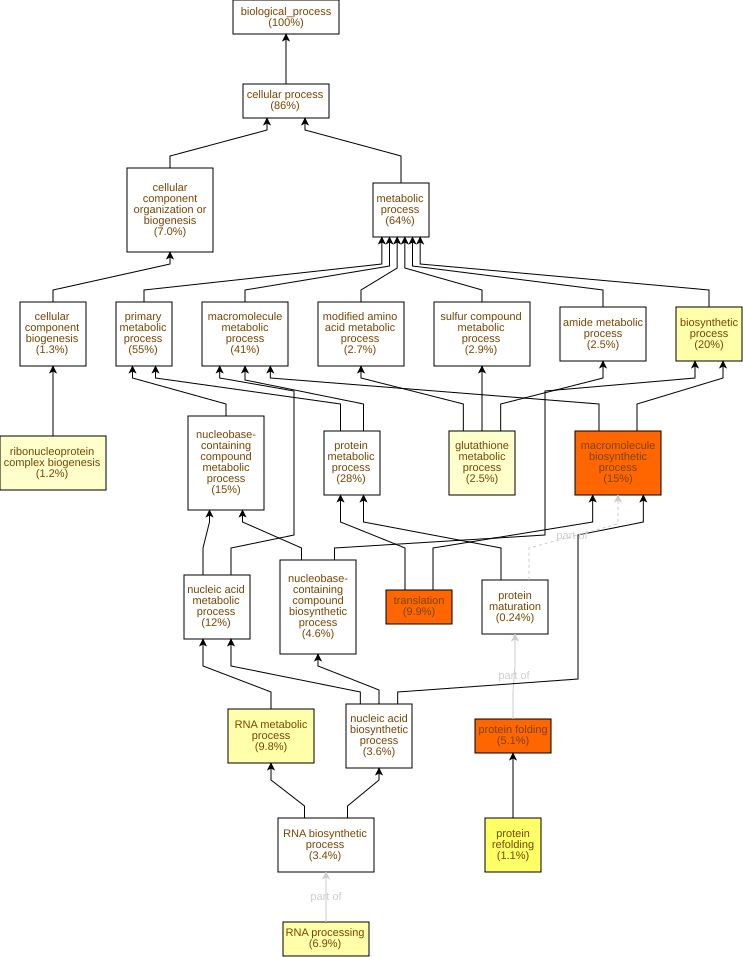

The data file committed next to this chart (first rows):
GO Term	Study #	Study Freq.	Pop. Freq.	p-value	q-value	name	gene products
GO:0006457	42	5.1%	1.1%	6.57E-19	5.36E-16	protein folding	Cc09g06020,Cc10g11150,Cc06g19940,Cc09g05…
GO:0006412	82	9.9%	3.9%	6.8E-16	2.77E-13	translation	Cc03g04150,Cc04g06860,Cc03g04830,Cc01g12…
GO:0009059	121	15%	7.1%	1.92E-15	5.22E-13	macromolecule biosynthetic process	Cc03g04150,Cc04g05330,Cc03g04830,Cc01g12…
GO:0042026	9	1.1%	0.12%	9.34E-9	1.9E-6	protein refolding	Cc09g06020,Cc01g10720,Cc03g07040,Cc04g02…
GO:0016070	81	9.8%	5.9%	3.1E-6	5.05E-4	RNA metabolic process	Cc09g04140,Cc03g01480,Cc04g05330,Cc01g14…
GO:0006396	57	6.9%	3.8%	4.07E-6	5.53E-4	RNA processing	Cc09g03050,Cc09g04140,Cc08g09020,Cc01g14…
GO:0009058	170	20%	15%	7.55E-6	8.79E-4	biosynthetic process	Cc04g05610,Cc03g04150,Cc02g15630,Cc04g05…
GO:0006749	21	2.5%	0.98%	3.48E-5	3.54E-3	glutathione metabolic process	Cc10g15460,Cc03g05560,Cc09g06130,Cc01g15…
GO:0022613	10	1.2%	0.3%	8.12E-5	7.35E-3	ribonucleoprotein complex biogenesis	Cc06g08630,Cc06g22960,Cc10g02110,Cc10g00…
GO:0090304	103	12%	8.8%	1.33E-4	0.0109	nucleic acid metabolic process	Cc07g11050,Cc09g04140,Cc07g16740,Cc04g05…
GO:0006913	11	1.3%	0.39%	1.79E-4	0.0133	nucleocytoplasmic transport	Cc06g08960,Cc02g36110,Cc04g01260,Cc02g01…
GO:0051169	11	1.3%	0.41%	3.29E-4	0.0223	nuclear transport	Cc06g08960,Cc02g36110,Cc04g01260,Cc02g01…
GO:0006575	22	2.7%	1.3%	4.86E-4	0.0305	modified amino acid metabolic process	Cc10g15460,Cc03g05560,Cc09g06130,Cc01g15…
GO:0006413	10	1.2%	0.38%	6.29E-4	0.0366	translational initiation	Cc05g13300,Cc01g03320,Cc06g23090,Cc05g13…
GO:0042254	8	0.96%	0.25%	6.3E-4	0.0366	ribosome biogenesis	Cc06g08630,Cc06g22960,Cc10g00690,Cc06g08…
GO:0006351	22	2.7%	1.3%	9.57E-4	0.0488	DNA-templated transcription	Cc06g16580,Cc07g14770,Cc04g08900,Cc10g12…
GO:0000027	3	0.36%	0.04%	1.02E-3	0.0488	ribosomal large subunit assembly	Cc09g05380,Cc04g01520,Cc02g22270
GO:0141187	30	3.6%	2.1%	1.41E-3	0.0637	nucleic acid biosynthetic process	Cc05g02930,Cc04g08900,Cc04g05330,Cc07g09…
GO:0006139	123	15%	12%	1.79E-3	0.0769	nucleobase-containing compound metabolic…	Cc07g11050,Cc09g04140,Cc07g16740,Cc04g05…
GO:0043603	21	2.5%	1.3%	2.27E-3	0.0927	amide metabolic process	Cc10g15460,Cc03g05560,Cc09g06130,Cc01g15…
GO:0032774	28	3.4%	2.0%	2.99E-3	0.116	RNA biosynthetic process	Cc05g02930,Cc04g08900,Cc04g05330,Cc07g09…
GO:0009057	25	3.0%	1.7%	3.13E-3	0.116	macromolecule catabolic process	Cc04g03870,Cc10g15790,Cc07g15110,Cc02g35…
GO:0016071	20	2.4%	1.3%	3.67E-3	0.13	mRNA metabolic process	Cc09g04140,Cc08g12210,Cc01g14370,Cc02g11…
GO:0032543	3	0.36%	0.05%	3.77E-3	0.13	mitochondrial translation	Cc04g06860,Cc03g14030,Cc01g12710
GO:0006790	24	2.9%	1.7%	4.38E-3	0.143	sulfur compound metabolic process	Cc10g15460,Cc03g05560,Cc09g06130,Cc01g15…
GO:0043933	24	2.9%	1.7%	4.38E-3	0.143	protein-containing complex organization	Cc11g08240,Cc09g05380,Cc04g01520,Cc07g09…
GO:0033365	7	0.84%	0.27%	4.51E-3	0.143	protein localization to organelle	Cc01g15660,Cc02g01310,Cc02g34650,Cc01g00…
GO:0065003	21	2.5%	1.4%	4.95E-3	0.144	protein-containing complex assembly	Cc11g08240,Cc09g05380,Cc04g01520,Cc07g09…
GO:0071826	8	0.96%	0.34%	5.09E-3	0.144	protein-RNA complex organization	Cc06g06010,Cc09g03900,Cc09g05380,Cc01g20…
GO:0022618	8	0.96%	0.34%	5.09E-3	0.144	protein-RNA complex assembly	Cc06g06010,Cc09g03900,Cc09g05380,Cc01g20…
GO:0006397	17	2.0%	1.1%	6.13E-3	0.161	mRNA processing	Cc09g04140,Cc08g12210,Cc01g14370,Cc11g10…
GO:0006364	13	1.6%	0.74%	6.77E-3	0.172	rRNA processing	Cc09g07750,Cc06g18540,Cc09g05380,Cc02g34…
GO:0016072	13	1.6%	0.74%	6.77E-3	0.172	rRNA metabolic process	Cc09g07750,Cc06g18540,Cc09g05380,Cc02g34…
GO:0016579	9	1.1%	0.44%	7.9E-3	0.189	protein deubiquitination	Cc10g15790,Cc11g03310,Cc07g15110,Cc08g02…
GO:0008380	15	1.8%	0.92%	7.95E-3	0.189	RNA splicing	Cc09g04140,Cc01g14370,Cc11g10620,Cc02g08…
GO:0009082	4	0.48%	0.11%	8.51E-3	0.193	branched-chain amino acid biosynthetic p…	Cc05g08250,Cc03g07310,Cc02g25590,Cc09g04…
GO:0030150	3	0.36%	0.06%	8.71E-3	0.193	protein import into mitochondrial matrix	Cc01g15660,Cc04g05850,Cc03g11120
GO:0010556	101	12%	9.7%	8.74E-3	0.193	regulation of macromolecule biosynthetic…	Cc06g00500,Cc07g08280,Cc02g09110,Cc10g13…
GO:0006414	6	0.72%	0.23%	8.82E-3	0.193	translational elongation	Cc01g07090,Cc01g21900,Cc05g09920,Cc01g03…
GO:0009889	101	12%	9.8%	9.38E-3	0.193	regulation of biosynthetic process	Cc06g00500,Cc07g08280,Cc02g09110,Cc10g13…
GO:0070682	2	0.24%	0.02%	0.0101	0.201	proteasome regulatory particle assembly	Cc06g14990,Cc06g14980
GO:0042274	2	0.24%	0.02%	0.0101	0.201	ribosomal small subunit biogenesis	Cc10g02110,Cc08g14490
GO:0006879	2	0.24%	0.02%	0.0101	0.201	intracellular iron ion homeostasis	Cc02g06050,Cc06g00890
GO:0010468	100	12%	9.7%	0.0111	0.206	regulation of gene expression	Cc06g00500,Cc07g08280,Cc02g09110,Cc10g13…
GO:0046907	29	3.5%	2.3%	0.012	0.217	intracellular transport	Cc02g36110,Cc02g34650,Cc06g00600,Cc10g12…
GO:0000398	12	1.4%	0.72%	0.0132	0.234	mRNA splicing, via spliceosome	Cc09g04140,Cc04g16440,Cc01g14370,Cc01g20…
GO:0070646	9	1.1%	0.47%	0.0135	0.235	protein modification by small protein re…	Cc10g15790,Cc11g03310,Cc07g15110,Cc08g02…
GO:0030163	6	0.72%	0.25%	0.0148	0.252	protein catabolic process	Cc04g03870,Cc02g35000,Cc02g17230,Cc02g34…
GO:0044085	11	1.3%	0.64%	0.0149	0.252	cellular component biogenesis	Cc06g08630,Cc06g22960,Cc10g02110,Cc06g13…
GO:0070585	3	0.36%	0.07%	0.0161	0.263	protein localization to mitochondrion	Cc01g15660,Cc04g05850,Cc03g11120
GO:0051603	16	1.9%	1.1%	0.0168	0.269	proteolysis involved in protein cataboli…	Cc10g15790,Cc09g05140,Cc07g15110,Cc08g10…
GO:0008104	26	3.1%	2.0%	0.0171	0.269	intracellular protein localization	Cc01g15660,Cc02g34650,Cc06g00600,Cc10g12…
GO:0033036	26	3.1%	2.1%	0.0184	0.283	macromolecule localization	Cc01g15660,Cc02g34650,Cc06g00600,Cc10g12…
GO:0051641	31	3.7%	2.5%	0.0187	0.283	cellular localization	Cc02g36110,Cc02g34650,Cc06g00600,Cc10g12…
GO:0009081	4	0.48%	0.13%	0.0189	0.283	branched-chain amino acid metabolic proc…	Cc05g08250,Cc03g07310,Cc02g25590,Cc09g04…
GO:0018193	11	1.3%	0.67%	0.0195	0.283	peptidyl-amino acid modification	Cc01g14220,Cc02g18500,Cc08g10950,Cc02g02…
GO:0051649	29	3.5%	2.4%	0.0218	0.312	establishment of localization in cell	Cc02g36110,Cc02g34650,Cc06g00600,Cc10g12…
GO:0060255	103	12%	10%	0.0237	0.333	regulation of macromolecule metabolic pr…	Cc06g00500,Cc07g08280,Cc02g09110,Cc10g13…
GO:0034654	38	4.6%	3.3%	0.0253	0.35	nucleobase-containing compound biosynthe…	Cc03g03020,Cc05g02930,Cc04g08900,Cc04g05…
GO:0015031	25	3.0%	2.0%	0.026	0.354	protein transport	Cc01g15660,Cc02g34650,Cc06g00600,Cc10g12…
... 755 more rows
